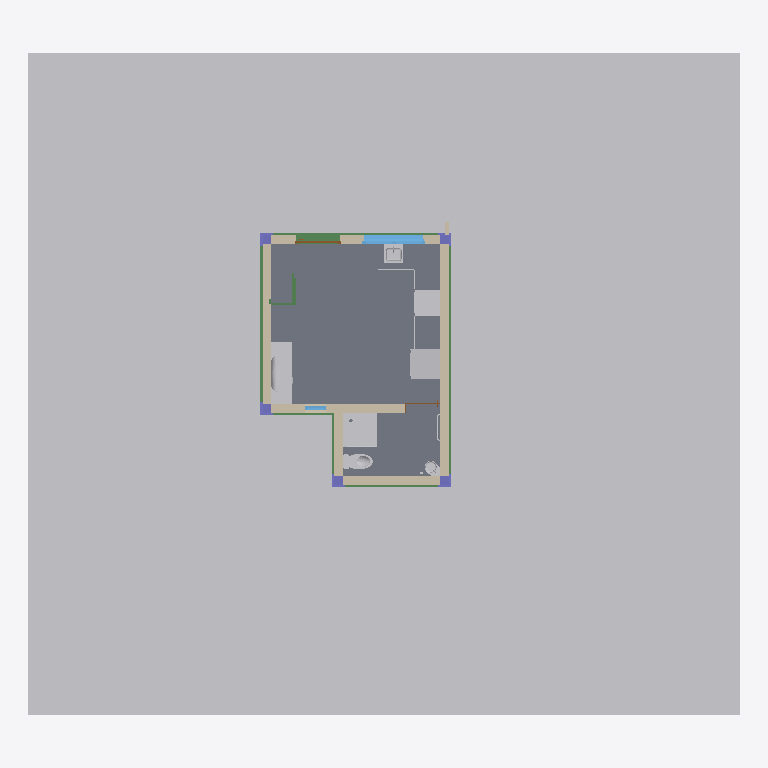
Plan cut of the same IFC building model at storey 'R0' (level 99.90 m, cut at 101.30 m), seen from above with north up, elements coloured by IFC class (only those large enough to see are counted): 13 other elements (light grey), 10 slabs (grey), 10 columns (violet), 8 beams (green), 7 walls (beige), 2 windows (light blue), 2 doors (brown). Cut surfaces are drawn darker.
Extent 16.8 m × 15.7 m × 5.8 m (x, y, z). Storeys (3): R0 at 99.90 m; R1 at 102.10 m; TT at 104.50 m. Elements (184): 48 IfcBeam, 40 IfcColumn, 35 IfcWallStandardCase, 23 IfcSlab, 11 IfcFurnishingElement, 8 IfcBuildingElementProxy, 8 IfcWindow, 5 IfcFlowTerminal, 4 IfcRoof, 2 IfcDoor.

HEADER;
FILE_DESCRIPTION(('ViewDefinition [CoordinationView_V2.0]','RevitIdentifiers [VersionGUID: 306aeaf4-a986-446c-a414-8bd292a402c2, NumberOfSaves: 68]','CoordinateReference [CoordinateBase: Coordonnées partagées]'),'2;1');
FILE_NAME('25-XX','2026-09-22T14:53:16+03:00',(''),(''),'ODA SDAI 24.6','Autodesk Revit 24.2.0.63 (FRA) - IFC 24.2.0.63','');
FILE_SCHEMA(('IFC2X3'));
ENDSEC;
DATA;
#103=IFCPROJECT('2UhZZuy5XC_hmpuvJ7z5lQ',#18,'25-XX',$,$,'Nom du Projet','',(#98),#95);
#124=IFCSITE('2UhZZuy5XC_hmpuvJ7z5lO',#18,'Default',$,$,#123,$,$,.ELEMENT.,(48,51,57,604064),(2,19,58,799800),0.0,$,$);
#108=IFCBUILDING('2UhZZuy5XC_hmpuvJ7z5lR',#18,'',$,$,#106,$,'',.ELEMENT.,$,$,#107);
#112=IFCBUILDINGSTOREY('2UhZZuy5XC_hmpuvGu2wL9',#18,'R0',$,'Niveau:Pointe 8 mm',#111,$,'R0',.ELEMENT.,-0.1);
#116=IFCBUILDINGSTOREY('2UhZZuy5XC_hmpuvGu2wu5',#18,'R1',$,'Niveau:Pointe 8 mm',#115,$,'R1',.ELEMENT.,2.1);
#120=IFCBUILDINGSTOREY('1uCzR2Z6f7nQyO6mMUGqY9',#18,'TT',$,'Niveau:Pointe 8 mm',#119,$,'TT',.ELEMENT.,4.5);
#6987=IFCBUILDINGELEMENTPROXY('1mPw$Lovn7vwhSEgnIWiaj',#18,'Solide topographique:Solide topographique 1:877108',$,'Solide topographique:Solide topographique 1',#6973,#6986,'877108',$);
#2531=IFCSLAB('2A7TIpVu5EwgPLVUwSTjwF',#18,'Sol:Générique 100 mm -:843463',$,'Sol:Générique 100 mm -',#2512,#2530,'843463',.FLOOR.);
#8087=IFCSLAB('0c6$juMejFeR$yWxOPtN60',#18,'Sol:Générique  100 mm:891608',$,'Sol:Générique  100 mm',#8048,#8071,'891608',.FLOOR.);
#3435=IFCWALLSTANDARDCASE('1KcTfW2cfFZQLyQNvG5YOK',#18,'Mur de base:Maçonnerie - Ext - 200 mm:851875',$,'Mur de base:Maçonnerie - Ext - 200 mm',#3423,#3434,'851875');
#3321=IFCWALLSTANDARDCASE('1KcTfW2cfFZQLyQNvG5YUf',#18,'Mur de base:Maçonnerie - Ext - 200 mm:851486',$,'Mur de base:Maçonnerie - Ext - 200 mm',#3298,#3320,'851486');
#3344=IFCWALLSTANDARDCASE('1KcTfW2cfFZQLyQNvG5YSd',#18,'Mur de base:Maçonnerie - Ext - 200 mm:851600',$,'Mur de base:Maçonnerie - Ext - 200 mm',#3332,#3343,'851600');
#17440=IFCFLOWTERMINAL('1IET1IMyrD3R5zhknUh5sB',#18,'Receveur d''angle - Vidange en angle:800 x 800mm:902250',$,'Receveur d''angle - Vidange en angle:800 x 800mm',#17439,#17436,'902250');
#39641=IFCFURNISHINGELEMENT('3tkRPhRmT23vZD1bN4WpS3',#18,'Meuble TV:1470 x 500 x 560 mm:916416',$,'Meuble TV:1470 x 500 x 560 mm',#39640,#39637,'916416');
#92972=IFCBUILDINGELEMENTPROXY('2ZtqOc8QT87ONmYFAWjmjs',#18,'Réfrigérateur - 01:700mm x 710mm x 2040mm:932522',$,'Réfrigérateur - 01:700mm x 710mm x 2040mm',#92971,#92968,'932522',$);
#3412=IFCWALLSTANDARDCASE('1KcTfW2cfFZQLyQNvG5YRv',#18,'Mur de base:Maçonnerie - Ext - 200 mm:851790',$,'Mur de base:Maçonnerie - Ext - 200 mm',#3389,#3411,'851790');
#8088=IFCSLAB('0i95vQ3xhhswSA2VEWVCv2',#18,'Sol:Générique  100 mm:891608:2',$,'Sol:Générique  100 mm',#8082,#8081,'891608',.FLOOR.);
#91490=IFCBUILDINGELEMENTPROXY('2ZtqOc8QT87ONmYFAWjnls',#18,'Cuisinière:600mm x 600mm:928298',$,'Cuisinière:600mm x 600mm',#91489,#91486,'928298',$);
#93442=IFCBEAM('2zf$0trZzCzwyfYAHBB9zC',#18,'NMD_II-Poutre rectangulaire - Béton:30*10ht:937513',$,'NMD_II-Poutre rectangulaire - Béton:30*10ht',#93429,#93441,'937513');
#3286=IFCWALLSTANDARDCASE('1KcTfW2cfFZQLyQNvG5YJ5',#18,'Mur de base:Maçonnerie - Ext - 200 mm:851314',$,'Mur de base:Maçonnerie - Ext - 200 mm',#3252,#3285,'851314');
#3378=IFCWALLSTANDARDCASE('1KcTfW2cfFZQLyQNvG5YTV',#18,'Mur de base:Maçonnerie - Ext - 200 mm:851688',$,'Mur de base:Maçonnerie - Ext - 200 mm',#3355,#3377,'851688');
#4508=IFCWINDOW('0XyS1HhZP3XeTrxL_YkDcv',#18,'2 Vantaux - Droits:0.9m x 1m - Appui Alu:867813',$,'2 Vantaux - Droits:0.9m x 1m - Appui Alu',#94113,#4504,'867813',1.129999999999998,1.4999999999999991);
#93415=IFCBEAM('2zf$0trZzCzwyfYAHBB9mO',#18,'NMD_II-Poutre rectangulaire - Béton:30*10ht:937341',$,'NMD_II-Poutre rectangulaire - Béton:30*10ht',#93402,#93414,'937341');
#93466=IFCBEAM('2zf$0trZzCzwyfYAHBB9yH',#18,'NMD_II-Poutre rectangulaire - Béton:30*10ht:937588',$,'NMD_II-Poutre rectangulaire - Béton:30*10ht',#93453,#93465,'937588');
#22077=IFCSLAB('1IET1IMyrD3R5zhknUh5Bk',#18,'Sol:Générique  100 mm:903951',$,'Sol:Générique  100 mm',#22065,#22076,'903951',.FLOOR.);
#16866=IFCFLOWTERMINAL('1IET1IMyrD3R5zhknUh2Ss',#18,'WC à réservoir:WC à réservoir:900823',$,'WC à réservoir:WC à réservoir',#16865,#16862,'900823');
#22058=IFCFLOWTERMINAL('1IET1IMyrD3R5zhknUh531',#18,'Evier carré - Encastrable:450mm x 450mm:903456',$,'Evier carré - Encastrable:450mm x 450mm',#22057,#22054,'903456');
#91347=IFCBUILDINGELEMENTPROXY('3tkRPhRmT23vZD1bN4WEca',#18,'TV - Ecran plat:810 mm:927079',$,'TV - Ecran plat:810 mm',#91346,#91343,'927079',$);
#93538=IFCBEAM('2zf$0trZzCzwyfYAHBB9_G',#18,'NMD_II-Poutre rectangulaire - Béton:30*10ht:937717',$,'NMD_II-Poutre rectangulaire - Béton:30*10ht',#93525,#93537,'937717');
#29394=IFCFLOWTERMINAL('1IET1IMyrD3R5zhknUh4ep',#18,'Lavabo d''angle:Lavabo d''angle:906194',$,'Lavabo d''angle:Lavabo d''angle',#29393,#29390,'906194');
#93490=IFCBEAM('2zf$0trZzCzwyfYAHBB9$w',#18,'NMD_II-Poutre rectangulaire - Béton:30*10ht:937631',$,'NMD_II-Poutre rectangulaire - Béton:30*10ht',#93477,#93489,'937631');
#93514=IFCBEAM('2zf$0trZzCzwyfYAHBB9_l',#18,'NMD_II-Poutre rectangulaire - Béton:30*10ht:937674',$,'NMD_II-Poutre rectangulaire - Béton:30*10ht',#93501,#93513,'937674');
#7770=IFCSLAB('1Q7uI09hH6xebIwabS9_sa',#18,'Sol:Générique 30 mm:886662',$,'Sol:Générique 30 mm',#7760,#7769,'886662',.FLOOR.);
#7850=IFCSLAB('1Q7uI09hH6xebIwabS9_ta',#18,'Sol:Générique 30 mm:886726',$,'Sol:Générique 30 mm',#7840,#7849,'886726',.FLOOR.);
#5176=IFCDOOR('0XyS1HhZP3XeTrxL_YkADM',#18,'Panneau Plein - Ouverture ext:1m x 2m:870154',$,'Panneau Plein - Ouverture ext:1m x 2m',#94197,#5172,'870154',2.00000000000002,1.0999999999999288);
#8034=IFCBEAM('33sTKbi$951hoToY29Yqrr',#18,'NMD_Poutre - Bois de construction de dimensions courantes:Sous escalier:890015',$,'NMD_Poutre - Bois de construction de dimensions courantes:Sous escalier',#8021,#8033,'890015');
#6063=IFCWINDOW('0XyS1HhZP3XeTrxL_YkBLj',#18,'Fenêtre carré:0.5m x 1.5m:872753',$,'Fenêtre carré:0.5m x 1.5m',#94228,#6059,'872753',1.4999999999999998,0.4999999999999998);
#7750=IFCSLAB('1Q7uI09hH6xebIwabS9_rK',#18,'Sol:Générique 30 mm:886646',$,'Sol:Générique 30 mm',#7740,#7749,'886646',.FLOOR.);
#7790=IFCSLAB('1Q7uI09hH6xebIwabS9_ss',#18,'Sol:Générique 30 mm:886676',$,'Sol:Générique 30 mm',#7780,#7789,'886676',.FLOOR.);
#7810=IFCSLAB('1Q7uI09hH6xebIwabS9_s4',#18,'Sol:Générique 30 mm:886694',$,'Sol:Générique 30 mm',#7800,#7809,'886694',.FLOOR.);
#7830=IFCSLAB('1Q7uI09hH6xebIwabS9_sK',#18,'Sol:Générique 30 mm:886710',$,'Sol:Générique 30 mm',#7820,#7829,'886710',.FLOOR.);
#746=IFCCOLUMN('25ZkunymPFnO4NBRaFD3bi',#18,'NMD_Poteau béton - Rectangulaire:200mm x 200mm:840718',$,'NMD_Poteau béton - Rectangulaire:200mm x 200mm',#745,#742,'840718');
#830=IFCCOLUMN('25ZkunymPFnO4NBRaFD3bS',#18,'NMD_Poteau béton - Rectangulaire:200mm x 200mm:840766',$,'NMD_Poteau béton - Rectangulaire:200mm x 200mm',#829,#826,'840766');
#802=IFCCOLUMN('25ZkunymPFnO4NBRaFD3bG',#18,'NMD_Poteau béton - Rectangulaire:200mm x 200mm:840754',$,'NMD_Poteau béton - Rectangulaire:200mm x 200mm',#801,#798,'840754');
#717=IFCCOLUMN('25ZkunymPFnO4NBRaFD3_U',#18,'NMD_Poteau béton - Rectangulaire:200mm x 200mm:840444',$,'NMD_Poteau béton - Rectangulaire:200mm x 200mm',#716,#713,'840444');
#774=IFCCOLUMN('25ZkunymPFnO4NBRaFD3bu',#18,'NMD_Poteau béton - Rectangulaire:200mm x 200mm:840730',$,'NMD_Poteau béton - Rectangulaire:200mm x 200mm',#773,#770,'840730');
#7940=IFCBEAM('1Q7uI09hH6xebIwabS9_TR',#18,'NMD_Poutre - Bois de construction de dimensions courantes:100x50:888185',$,'NMD_Poutre - Bois de construction de dimensions courantes:100x50',#7889,#7939,'888185');
#261=IFCCOLUMN('0bdxYAcMv0LPmnlRAMGPOB',#18,'NMD_Poteau béton - Rectangulaire:300mm x 300mm:837641',$,'NMD_Poteau béton - Rectangulaire:300mm x 300mm',#260,#257,'837641');
#405=IFCCOLUMN('0bdxYAcMv0LPmnlRAMGPUB',#18,'NMD_Poteau béton - Rectangulaire:300mm x 300mm:838025',$,'NMD_Poteau béton - Rectangulaire:300mm x 300mm',#404,#401,'838025');
#7050=IFCWALLSTANDARDCASE('1mPw$Lovn7vwhSEgnIWiyL',#18,'Mur de base:Maçonnerie - Ext - 100 mm:877580',$,'Mur de base:Maçonnerie - Ext - 100 mm',#7038,#7049,'877580');
#7645=IFCDOOR('1Q7uI09hH6xebIwabS9nRh',#18,'Coulissante - Apparente:0.80m x 2.04m:883913',$,'Coulissante - Apparente:0.80m x 2.04m',#94213,#7641,'883913',1.9999999999980445,0.8299999999999992);
#546=IFCCOLUMN('0bdxYAcMv0LPmnlRAMGPKe',#18,'NMD_Poteau béton - Rectangulaire:300mm x 300mm:838442',$,'NMD_Poteau béton - Rectangulaire:300mm x 300mm',#545,#542,'838442');
#476=IFCCOLUMN('0bdxYAcMv0LPmnlRAMGPKT',#18,'NMD_Poteau béton - Rectangulaire:300mm x 300mm:838431',$,'NMD_Poteau béton - Rectangulaire:300mm x 300mm',#475,#472,'838431');
#335=IFCCOLUMN('0bdxYAcMv0LPmnlRAMGPQj',#18,'NMD_Poteau béton - Rectangulaire:300mm x 300mm:837807',$,'NMD_Poteau béton - Rectangulaire:300mm x 300mm',#334,#331,'837807');
#8771=IFCFURNISHINGELEMENT('1B9_3gWC13YRKEFLn5$d96',#18,'Placard - Porte double unité pour évier:900mm:894502',$,'Placard - Porte double unité pour évier:900mm',#8770,#8767,'894502');
#8502=IFCFURNISHINGELEMENT('1B9_3gWC13YRKEFLn5$dQ5',#18,'Placard - 4 tiroirs:1000mm:893669',$,'Placard - 4 tiroirs:1000mm',#8501,#8498,'893669');
#79092=IFCFLOWTERMINAL('3tkRPhRmT23vZD1bN4WC5T',#18,'Barre d''appui - Horizontale:H:920990',$,'Barre d''appui - Horizontale:H',#79091,#79088,'920990');
#90699=IFCBUILDINGELEMENTPROXY('3tkRPhRmT23vZD1bN4WEtC',#18,'Pare-baignoire:Pare-baignoire:925967',$,'Pare-baignoire:Pare-baignoire',#90698,#90695,'925967',$);
ENDSEC;
